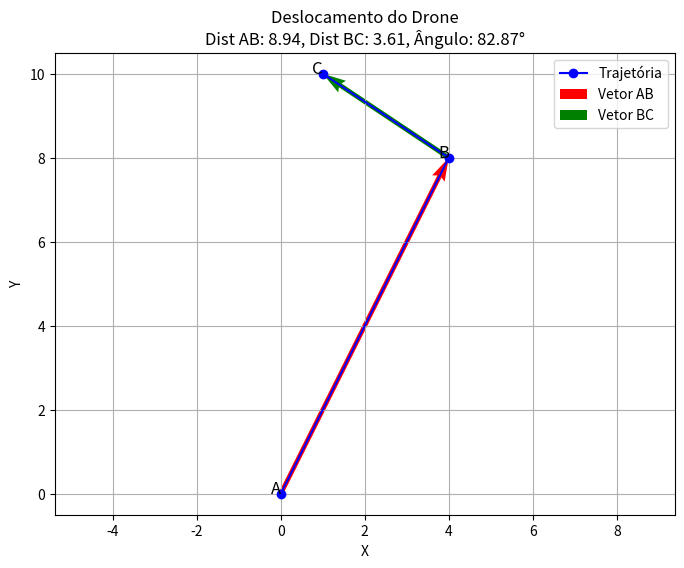

Here is the Python script that generated this plot:
import numpy as np
import matplotlib.pyplot as plt

A = np.array([0,0])
B = np.array([4,8])
C = np.array([1,10])

AB = B - A
BC = C - B

dist_AB = np.linalg.norm(AB)
dist_BC = np.linalg.norm(BC)

cos_theta = np.dot(AB, BC) / (dist_AB * dist_BC)
angle_rad = np.arccos(cos_theta)
angle_deg = np.degrees(angle_rad)

plt.figure(figsize=(8, 6))
plt.plot([A[0], B[0], C[0]], [A[1], B[1], C[1]], 'bo-', label='Trajetória')

plt.quiver(A[0], A[1], AB[0], AB[1], angles='xy', scale_units='xy', scale=1, color='r', label='Vetor AB')
plt.quiver(B[0], B[1], BC[0], BC[1], angles='xy', scale_units='xy', scale=1, color='g', label='Vetor BC')

plt.text(A[0], A[1], 'A', fontsize=12, ha='right')
plt.text(B[0], B[1], 'B', fontsize=12, ha='right')
plt.text(C[0], C[1], 'C', fontsize=12, ha='right')

plt.title(f"Deslocamento do Drone\nDist AB: {dist_AB:.2f}, Dist BC: {dist_BC:.2f}, Ângulo: {angle_deg:.2f}°")
plt.xlabel('X')
plt.ylabel('Y')
plt.legend()
plt.grid(True)
plt.axis('equal')
plt.show()
